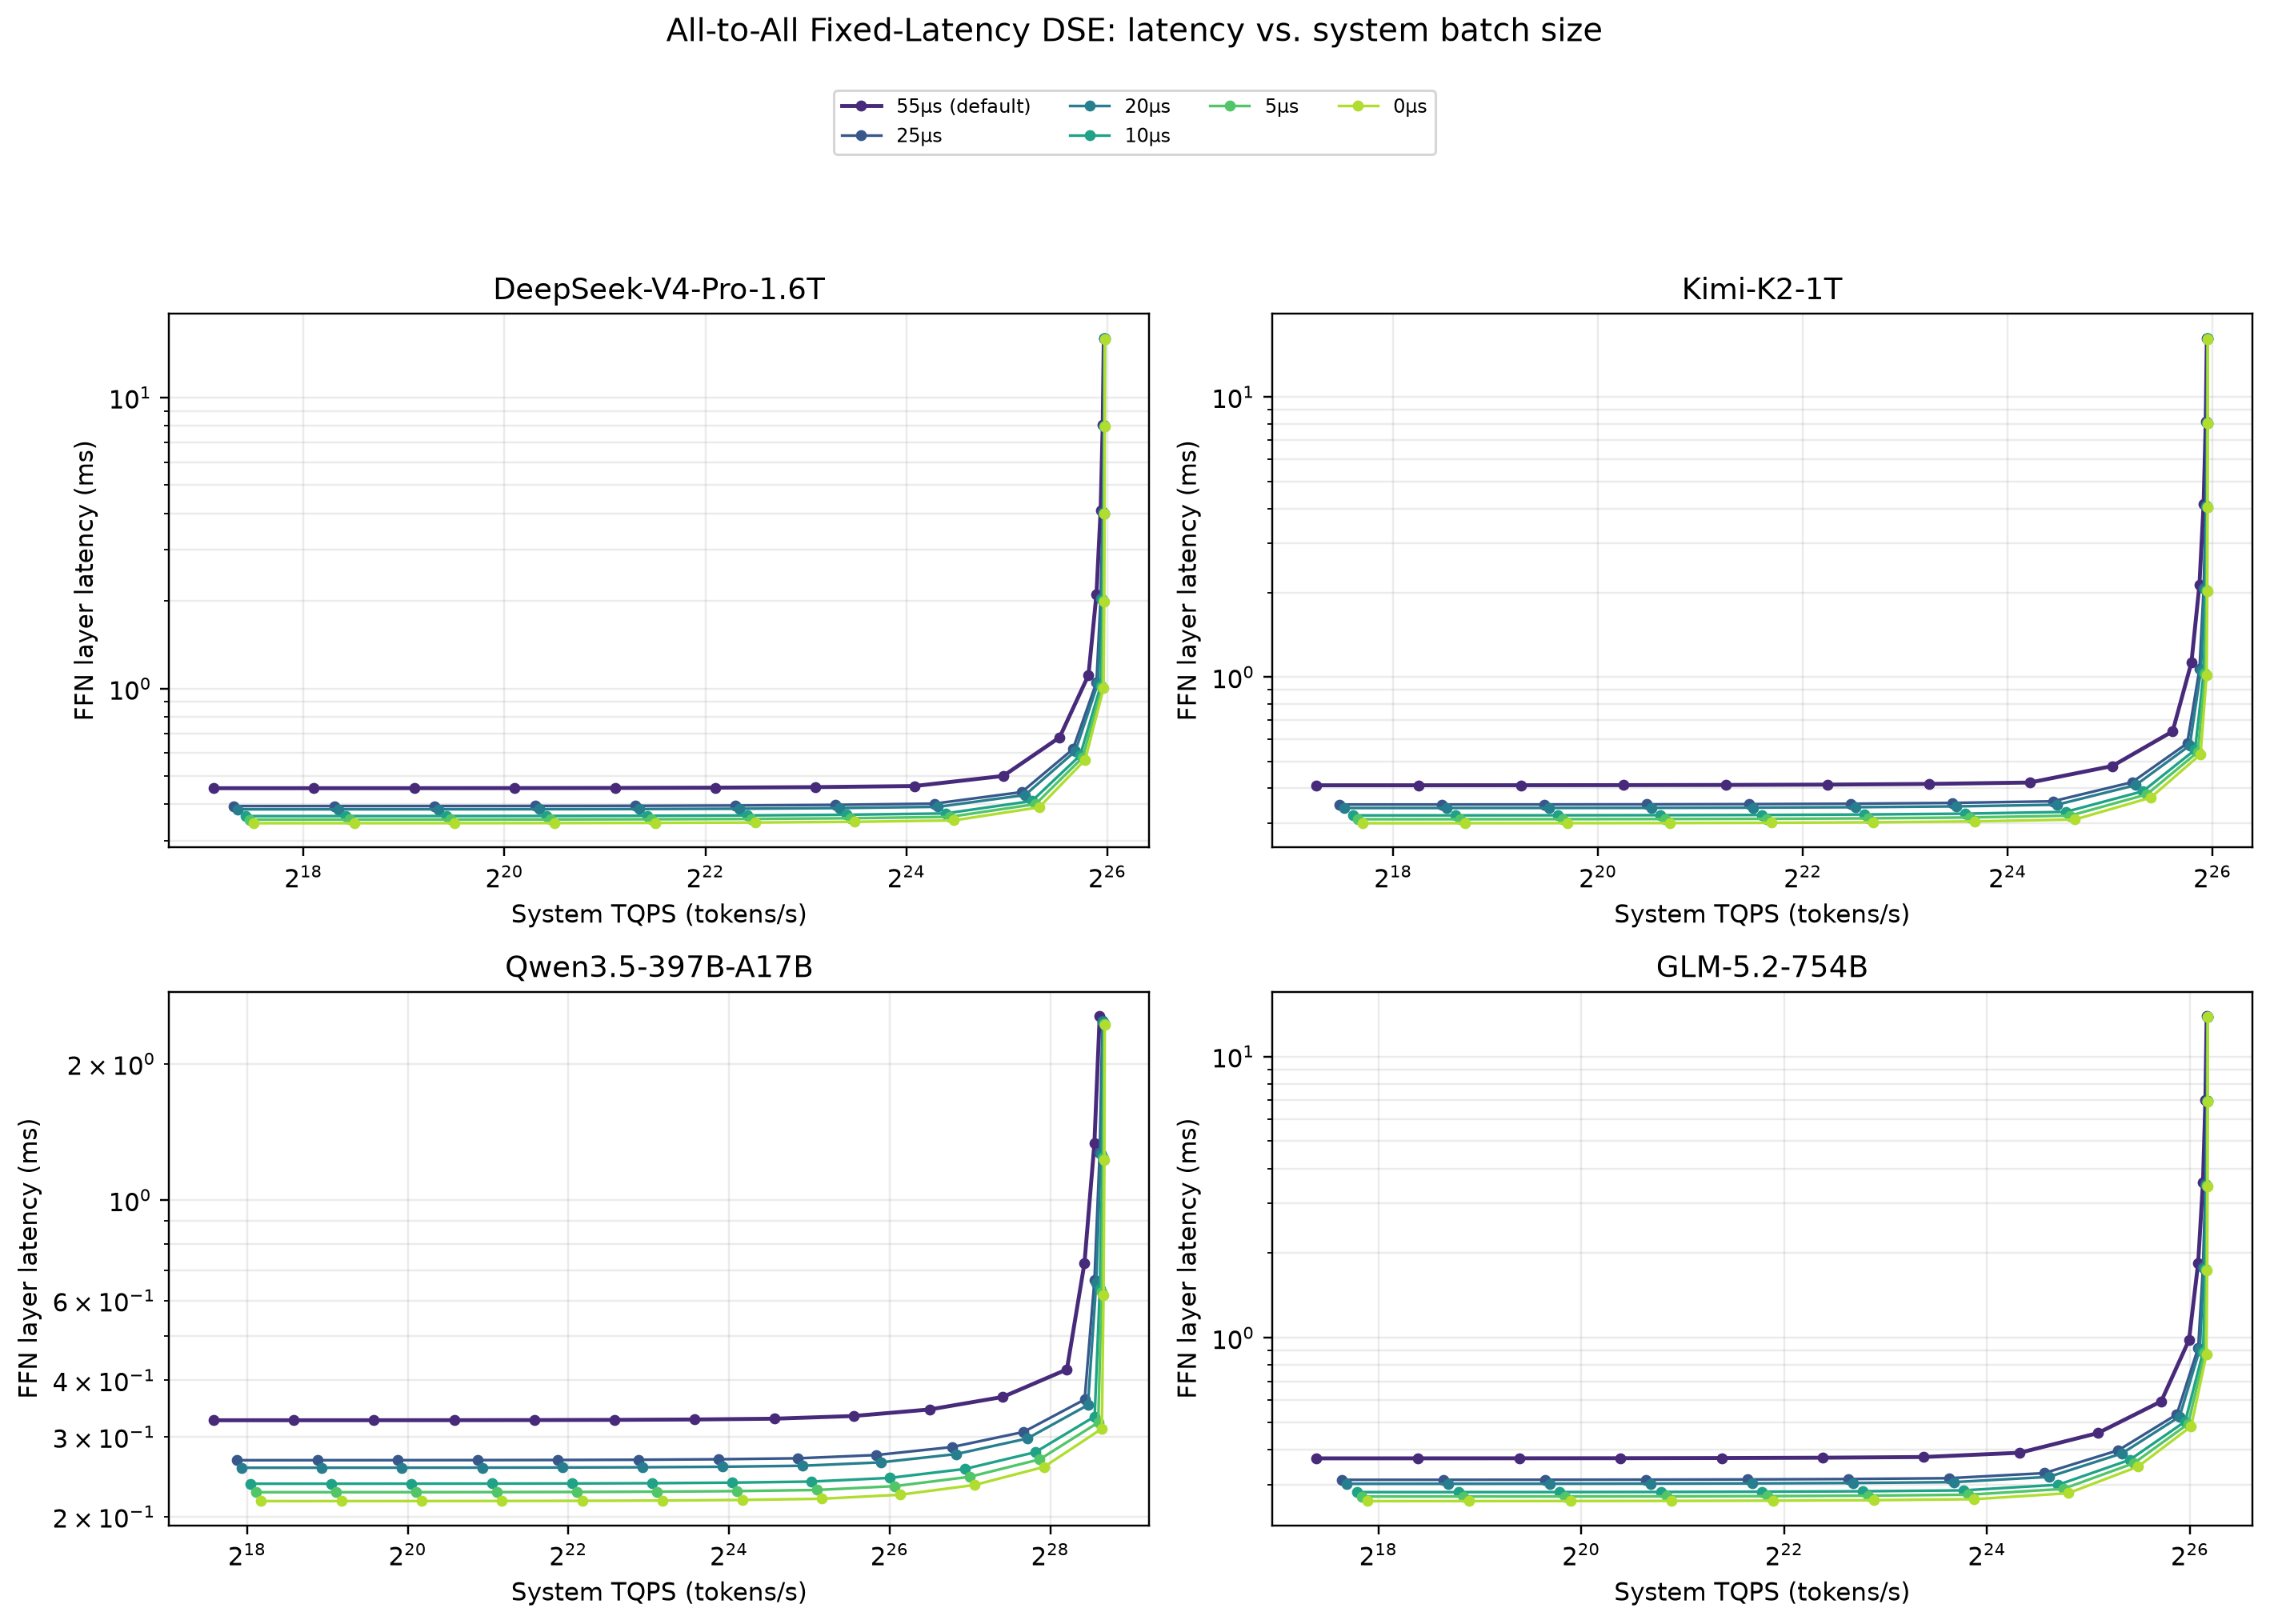

The table this chart was drawn from, first rows:
parameter, parameter_value, parameter_label, is_default, model, batch_tokens_per_gpu, system_batch_size, latency_ms, system_tqps, dispatch_ms, gemm_ms, combine_ms
alltoall_fixed_latency_us, 55.0, 55µs, True, DeepSeek-V4-Pro-1.6T, 1, 64, 0.4544, 140859, 0.1566, 0.1412, 0.1566
alltoall_fixed_latency_us, 55.0, 55µs, True, DeepSeek-V4-Pro-1.6T, 2, 128, 0.4544, 281679, 0.1566, 0.1412, 0.1566
alltoall_fixed_latency_us, 55.0, 55µs, True, DeepSeek-V4-Pro-1.6T, 4, 256, 0.4545, 563206, 0.1566, 0.1414, 0.1566
alltoall_fixed_latency_us, 55.0, 55µs, True, DeepSeek-V4-Pro-1.6T, 8, 512, 0.4548, 1125802, 0.1566, 0.1416, 0.1566
alltoall_fixed_latency_us, 55.0, 55µs, True, DeepSeek-V4-Pro-1.6T, 16, 1024, 0.4553, 2249174, 0.1566, 0.1421, 0.1566
alltoall_fixed_latency_us, 55.0, 55µs, True, DeepSeek-V4-Pro-1.6T, 32, 2048, 0.4563, 4488656, 0.1566, 0.1431, 0.1566
alltoall_fixed_latency_us, 55.0, 55µs, True, DeepSeek-V4-Pro-1.6T, 64, 4096, 0.4582, 8938794, 0.1566, 0.1451, 0.1566
alltoall_fixed_latency_us, 55.0, 55µs, True, DeepSeek-V4-Pro-1.6T, 128, 8192, 0.4622, 17725482, 0.1566, 0.149, 0.1566
alltoall_fixed_latency_us, 55.0, 55µs, True, DeepSeek-V4-Pro-1.6T, 256, 16384, 0.5006, 32729972, 0.1566, 0.1874, 0.1566
alltoall_fixed_latency_us, 55.0, 55µs, True, DeepSeek-V4-Pro-1.6T, 512, 32768, 0.679, 48260109, 0.1566, 0.3658, 0.1566
alltoall_fixed_latency_us, 55.0, 55µs, True, DeepSeek-V4-Pro-1.6T, 1024, 65536, 1.112, 58922238, 0.1948, 0.7226, 0.1948
alltoall_fixed_latency_us, 55.0, 55µs, True, DeepSeek-V4-Pro-1.6T, 2048, 131072, 2.105, 62252457, 0.3346, 1.436, 0.3346
alltoall_fixed_latency_us, 55.0, 55µs, True, DeepSeek-V4-Pro-1.6T, 4096, 262144, 4.092, 64062837, 0.6142, 2.864, 0.6142
alltoall_fixed_latency_us, 55.0, 55µs, True, DeepSeek-V4-Pro-1.6T, 8192, 524288, 8.065, 65008095, 1.173, 5.718, 1.173
alltoall_fixed_latency_us, 55.0, 55µs, True, DeepSeek-V4-Pro-1.6T, 16384, 1048576, 16.01, 65491263, 2.292, 11.43, 2.292
alltoall_fixed_latency_us, 25.0, 25µs, False, DeepSeek-V4-Pro-1.6T, 1, 64, 0.3944, 162290, 0.1266, 0.1412, 0.1266
alltoall_fixed_latency_us, 25.0, 25µs, False, DeepSeek-V4-Pro-1.6T, 2, 128, 0.3944, 324529, 0.1266, 0.1412, 0.1266
alltoall_fixed_latency_us, 25.0, 25µs, False, DeepSeek-V4-Pro-1.6T, 4, 256, 0.3945, 648855, 0.1266, 0.1414, 0.1266
alltoall_fixed_latency_us, 25.0, 25µs, False, DeepSeek-V4-Pro-1.6T, 8, 512, 0.3948, 1296903, 0.1266, 0.1416, 0.1266
alltoall_fixed_latency_us, 25.0, 25µs, False, DeepSeek-V4-Pro-1.6T, 16, 1024, 0.3953, 2590580, 0.1266, 0.1421, 0.1266
alltoall_fixed_latency_us, 25.0, 25µs, False, DeepSeek-V4-Pro-1.6T, 32, 2048, 0.3963, 5168307, 0.1266, 0.1431, 0.1266
alltoall_fixed_latency_us, 25.0, 25µs, False, DeepSeek-V4-Pro-1.6T, 64, 4096, 0.3982, 10285582, 0.1266, 0.1451, 0.1266
alltoall_fixed_latency_us, 25.0, 25µs, False, DeepSeek-V4-Pro-1.6T, 128, 8192, 0.4022, 20370027, 0.1266, 0.149, 0.1266
alltoall_fixed_latency_us, 25.0, 25µs, False, DeepSeek-V4-Pro-1.6T, 256, 16384, 0.4406, 37187265, 0.1266, 0.1874, 0.1266
alltoall_fixed_latency_us, 25.0, 25µs, False, DeepSeek-V4-Pro-1.6T, 512, 32768, 0.619, 52938084, 0.1266, 0.3658, 0.1266
alltoall_fixed_latency_us, 25.0, 25µs, False, DeepSeek-V4-Pro-1.6T, 1024, 65536, 1.052, 62282037, 0.1648, 0.7226, 0.1648
alltoall_fixed_latency_us, 25.0, 25µs, False, DeepSeek-V4-Pro-1.6T, 2048, 131072, 2.045, 64078496, 0.3046, 1.436, 0.3046
alltoall_fixed_latency_us, 25.0, 25µs, False, DeepSeek-V4-Pro-1.6T, 4096, 262144, 4.032, 65016157, 0.5842, 2.864, 0.5842
alltoall_fixed_latency_us, 25.0, 25µs, False, DeepSeek-V4-Pro-1.6T, 8192, 524288, 8.005, 65495353, 1.143, 5.718, 1.143
alltoall_fixed_latency_us, 25.0, 25µs, False, DeepSeek-V4-Pro-1.6T, 16384, 1048576, 15.95, 65737611, 2.262, 11.43, 2.262
alltoall_fixed_latency_us, 20.0, 20µs, False, DeepSeek-V4-Pro-1.6T, 1, 64, 0.3844, 166512, 0.1216, 0.1412, 0.1216
alltoall_fixed_latency_us, 20.0, 20µs, False, DeepSeek-V4-Pro-1.6T, 2, 128, 0.3844, 332971, 0.1216, 0.1412, 0.1216
alltoall_fixed_latency_us, 20.0, 20µs, False, DeepSeek-V4-Pro-1.6T, 4, 256, 0.3845, 665729, 0.1216, 0.1414, 0.1216
alltoall_fixed_latency_us, 20.0, 20µs, False, DeepSeek-V4-Pro-1.6T, 8, 512, 0.3848, 1330607, 0.1216, 0.1416, 0.1216
alltoall_fixed_latency_us, 20.0, 20µs, False, DeepSeek-V4-Pro-1.6T, 16, 1024, 0.3853, 2657820, 0.1216, 0.1421, 0.1216
alltoall_fixed_latency_us, 20.0, 20µs, False, DeepSeek-V4-Pro-1.6T, 32, 2048, 0.3863, 5302111, 0.1216, 0.1431, 0.1216
alltoall_fixed_latency_us, 20.0, 20µs, False, DeepSeek-V4-Pro-1.6T, 64, 4096, 0.3882, 10550519, 0.1216, 0.1451, 0.1216
alltoall_fixed_latency_us, 20.0, 20µs, False, DeepSeek-V4-Pro-1.6T, 128, 8192, 0.3922, 20889460, 0.1216, 0.149, 0.1216
alltoall_fixed_latency_us, 20.0, 20µs, False, DeepSeek-V4-Pro-1.6T, 256, 16384, 0.4306, 38050918, 0.1216, 0.1874, 0.1216
alltoall_fixed_latency_us, 20.0, 20µs, False, DeepSeek-V4-Pro-1.6T, 512, 32768, 0.609, 53807364, 0.1216, 0.3658, 0.1216
alltoall_fixed_latency_us, 20.0, 20µs, False, DeepSeek-V4-Pro-1.6T, 1024, 65536, 1.042, 62879613, 0.1598, 0.7226, 0.1598
alltoall_fixed_latency_us, 20.0, 20µs, False, DeepSeek-V4-Pro-1.6T, 2048, 131072, 2.035, 64393302, 0.2996, 1.436, 0.2996
alltoall_fixed_latency_us, 20.0, 20µs, False, DeepSeek-V4-Pro-1.6T, 4096, 262144, 4.022, 65177809, 0.5792, 2.864, 0.5792
alltoall_fixed_latency_us, 20.0, 20µs, False, DeepSeek-V4-Pro-1.6T, 8192, 524288, 7.995, 65577274, 1.138, 5.718, 1.138
alltoall_fixed_latency_us, 20.0, 20µs, False, DeepSeek-V4-Pro-1.6T, 16384, 1048576, 15.94, 65778849, 2.257, 11.43, 2.257
alltoall_fixed_latency_us, 10.0, 10µs, False, DeepSeek-V4-Pro-1.6T, 1, 64, 0.3644, 175652, 0.1116, 0.1412, 0.1116
alltoall_fixed_latency_us, 10.0, 10µs, False, DeepSeek-V4-Pro-1.6T, 2, 128, 0.3644, 351245, 0.1116, 0.1412, 0.1116
alltoall_fixed_latency_us, 10.0, 10µs, False, DeepSeek-V4-Pro-1.6T, 4, 256, 0.3645, 702253, 0.1116, 0.1414, 0.1116
alltoall_fixed_latency_us, 10.0, 10µs, False, DeepSeek-V4-Pro-1.6T, 8, 512, 0.3648, 1403560, 0.1116, 0.1416, 0.1116
alltoall_fixed_latency_us, 10.0, 10µs, False, DeepSeek-V4-Pro-1.6T, 16, 1024, 0.3653, 2803343, 0.1116, 0.1421, 0.1116
alltoall_fixed_latency_us, 10.0, 10µs, False, DeepSeek-V4-Pro-1.6T, 32, 2048, 0.3663, 5591637, 0.1116, 0.1431, 0.1116
alltoall_fixed_latency_us, 10.0, 10µs, False, DeepSeek-V4-Pro-1.6T, 64, 4096, 0.3682, 11123563, 0.1116, 0.1451, 0.1116
alltoall_fixed_latency_us, 10.0, 10µs, False, DeepSeek-V4-Pro-1.6T, 128, 8192, 0.3722, 22012067, 0.1116, 0.149, 0.1116
alltoall_fixed_latency_us, 10.0, 10µs, False, DeepSeek-V4-Pro-1.6T, 256, 16384, 0.4106, 39904434, 0.1116, 0.1874, 0.1116
alltoall_fixed_latency_us, 10.0, 10µs, False, DeepSeek-V4-Pro-1.6T, 512, 32768, 0.589, 55634479, 0.1116, 0.3658, 0.1116
alltoall_fixed_latency_us, 10.0, 10µs, False, DeepSeek-V4-Pro-1.6T, 1024, 65536, 1.022, 64109838, 0.1498, 0.7226, 0.1498
alltoall_fixed_latency_us, 10.0, 10µs, False, DeepSeek-V4-Pro-1.6T, 2048, 131072, 2.015, 65032286, 0.2896, 1.436, 0.2896
alltoall_fixed_latency_us, 10.0, 10µs, False, DeepSeek-V4-Pro-1.6T, 4096, 262144, 4.002, 65503536, 0.5692, 2.864, 0.5692
alltoall_fixed_latency_us, 10.0, 10µs, False, DeepSeek-V4-Pro-1.6T, 8192, 524288, 7.975, 65741732, 1.128, 5.718, 1.128
alltoall_fixed_latency_us, 10.0, 10µs, False, DeepSeek-V4-Pro-1.6T, 16384, 1048576, 15.92, 65861481, 2.247, 11.43, 2.247
... 300 more rows
